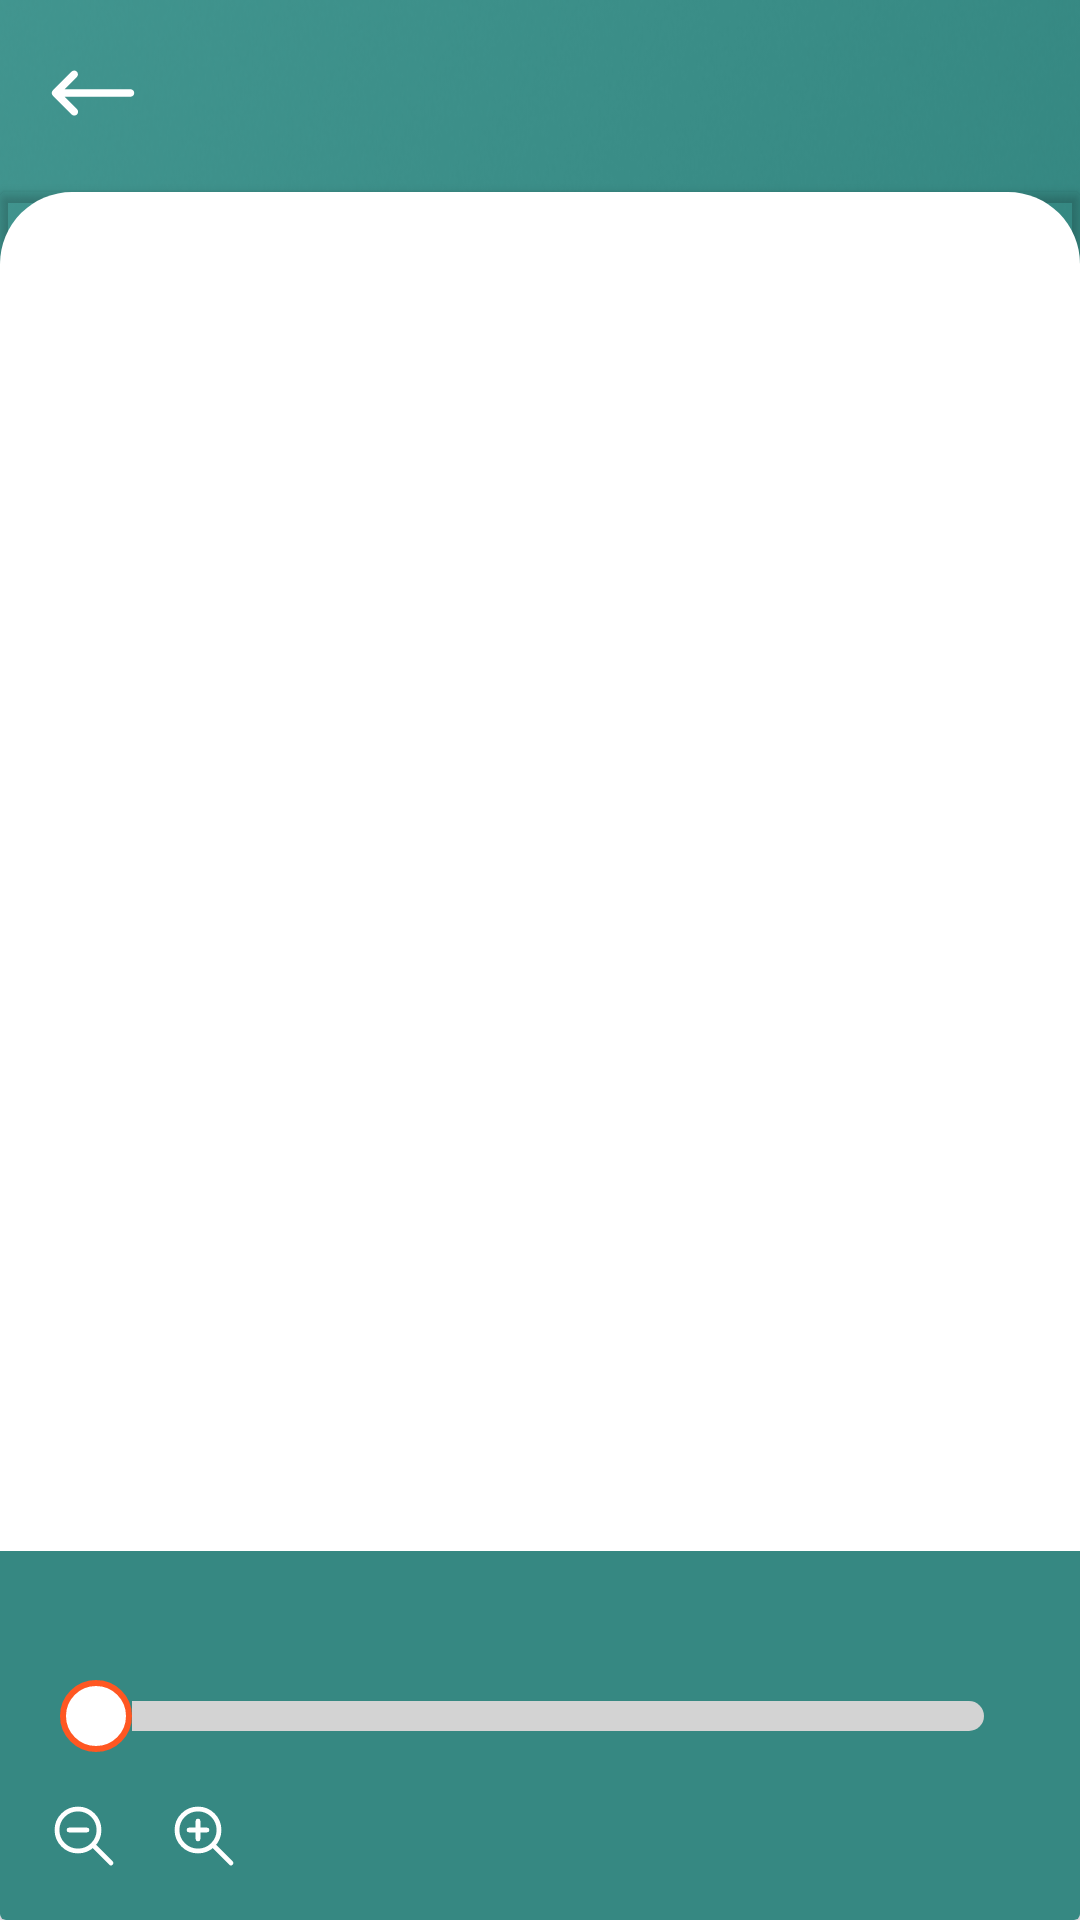

Android layout source for this screen:
<!-- AndroidManifest.xml: application theme Theme.File_reader -->
<!-- res/layout/fragment_file_page.xml -->
<?xml version="1.0" encoding="utf-8"?>
<androidx.constraintlayout.widget.ConstraintLayout xmlns:android="http://schemas.android.com/apk/res/android"
    xmlns:app="http://schemas.android.com/apk/res-auto"
    android:layout_width="match_parent"
    android:layout_height="match_parent"
    xmlns:tools="http://schemas.android.com/tools"
    android:background="@drawable/img_background">

    <androidx.constraintlayout.widget.Guideline
        android:id="@+id/guideline_horizontal"
        android:layout_width="wrap_content"
        android:layout_height="wrap_content"
        android:orientation="horizontal"
        app:layout_constraintGuide_percent="0.1" />

    <androidx.cardview.widget.CardView
        android:layout_width="match_parent"
        android:layout_height="0dp"
        app:cardBackgroundColor="@android:color/transparent"
        app:layout_constraintBottom_toBottomOf="parent"
        app:layout_constraintEnd_toEndOf="parent"
        app:layout_constraintStart_toStartOf="parent"
        app:layout_constraintTop_toTopOf="@+id/guideline_horizontal">

        <androidx.constraintlayout.widget.ConstraintLayout
            android:layout_width="match_parent"
            android:layout_height="match_parent"
            android:background="@drawable/bg_rounded_top_24">

            
            <ScrollView
                android:id="@+id/scrollView"
                android:layout_width="0dp"
                android:layout_height="0dp"
                android:layout_margin="16dp"
                android:background="@drawable/bg_rounded_top_24"
                android:visibility="gone"
                app:layout_constraintBottom_toTopOf="@+id/footer"
                app:layout_constraintEnd_toEndOf="parent"
                app:layout_constraintStart_toStartOf="parent"
                app:layout_constraintTop_toTopOf="parent">

                <LinearLayout
                    android:layout_width="match_parent"
                    android:layout_height="wrap_content"
                    android:orientation="vertical">

                    <TextView
                        android:id="@+id/textViewText"
                        android:layout_width="match_parent"
                        android:layout_height="wrap_content"
                        android:padding="16dp"
                        android:textColor="@android:color/black"
                        android:textSize="14sp"
                        android:visibility="visible"
                        tools:text="Lorem ipsum dolor sit amet, consectetur adipiscing elit, sed do eiusmod tempor incididunt ut labore et dolore magna aliqua. Ut enim ad minim veniam, quis nostrud exercitation ullamco laboris nisi ut aliquip ex ea commodo consequat. Duis aute irure dolor in reprehenderit in voluptate velit esse cillum dolore eu fugiat nulla pariatur. Excepteur sint occaecat cupidatat non proident, sunt in culpa qui officia deserunt mollit anim id est laborum. Sed ut perspiciatis unde omnis iste natus error sit voluptatem accusantium doloremque laudantium, totam rem aperiam, eaque ipsa quae ab illo inventore veritatis et quasi architecto beatae vitae dicta sunt explicabo. Nemo enim ipsam voluptatem quia voluptas sit aspernatur aut odit aut fugit, sed quia consequuntur magni dolores eos qui ratione voluptatem sequi nesciunt. Neque porro quisquam est, qui dolorem ipsum quia dolor sit amet, consectetur, adipisci velit, sed quia non numquam eius modi tempora incidunt ut labore et dolore magnam aliquam quaerat voluptatem. Ut enim ad minima veniam, quis nostrum exercitationem ullam corporis suscipit laboriosam, nisi ut aliquid ex ea commodi consequatur?" />
                </LinearLayout>
            </ScrollView>

            <ImageView
                android:id="@+id/imageViewPdf"
                android:layout_width="match_parent"
                android:layout_height="0dp"
                android:visibility="gone"
                app:layout_constraintBottom_toTopOf="@+id/footer"
                app:layout_constraintEnd_toEndOf="parent"
                app:layout_constraintHorizontal_bias="1.0"
                app:layout_constraintStart_toStartOf="parent"
                app:layout_constraintTop_toTopOf="parent"
                tools:src="@tools:sample/avatars" />

            
            <RelativeLayout
                android:id="@+id/footer"
                android:layout_width="match_parent"
                android:layout_height="wrap_content"
                android:background="@color/green"
                android:padding="16dp"
                app:layout_constraintBottom_toBottomOf="parent"
                app:layout_constraintStart_toStartOf="parent"
                app:layout_constraintEnd_toEndOf="parent">

                <TextView
                    android:id="@+id/pageInfo"
                    android:layout_width="wrap_content"
                    android:layout_height="wrap_content"
                    android:gravity="center"
                    tools:text="23/854 Смерть чиновника"
                    android:textColor="@android:color/white"
                    android:layout_centerHorizontal="true"
                    android:layout_marginBottom="8dp" />

                <SeekBar
                    android:id="@+id/seekBar"
                    android:layout_width="match_parent"
                    android:layout_height="wrap_content"
                    tools:progress="30"
                    android:progressDrawable="@drawable/custom_seekbar"
                    android:thumb="@drawable/seekbar_thumb"
                    android:layout_below="@id/pageInfo"
                    android:layout_centerHorizontal="true" />

                <LinearLayout
                    android:layout_width="wrap_content"
                    android:layout_height="wrap_content"
                    android:orientation="horizontal"
                    android:layout_alignParentStart="true"
                    android:layout_below="@id/seekBar"
                    android:layout_marginTop="16dp">

                    <ImageView
                        android:id="@+id/zoomOutButton"
                        android:layout_width="24dp"
                        android:layout_height="24dp"
                        android:src="@drawable/ic_zoom_out"
                        android:contentDescription="Zoom out button"
                        android:layout_marginEnd="16dp" />

                    <ImageView
                        android:id="@+id/zoomInButton"
                        android:layout_width="24dp"
                        android:layout_height="24dp"
                        android:src="@drawable/ic_zoom_in"
                        android:contentDescription="Zoom in button" />
                </LinearLayout>
            </RelativeLayout>

        </androidx.constraintlayout.widget.ConstraintLayout>
    </androidx.cardview.widget.CardView>

    <ImageView
        android:id="@+id/buttonBack"
        android:layout_width="wrap_content"
        android:layout_height="wrap_content"
        android:layout_marginStart="16dp"
        android:layout_marginTop="16dp"
        android:src="@drawable/ic_arrow_left"
        app:layout_constraintStart_toStartOf="parent"
        app:layout_constraintTop_toTopOf="parent" />
</androidx.constraintlayout.widget.ConstraintLayout>
<!-- resources referenced by this layout -->
<resources>
  <color name="green">#368882</color>
  <!-- drawable bg_rounded_top_24 (drawable) -->
  <?xml version="1.0" encoding="utf-8"?>
  <selector xmlns:android="http://schemas.android.com/apk/res/android">
      <item>
          <shape android:shape="rectangle">
              <solid android:color="@color/white"/>
              <corners
                  android:topLeftRadius="24dp"
                  android:topRightRadius="24dp"/>
          </shape>
      </item>
  </selector>
  <!-- drawable custom_seekbar (drawable) -->
  <?xml version="1.0" encoding="utf-8"?>
  <layer-list xmlns:android="http://schemas.android.com/apk/res/android">
      
      <item android:gravity="center_vertical">
          <shape android:shape="rectangle">
              <solid android:color="#D3D3D3"/>
              <size android:height="10dp"/>
              <corners android:radius="9dp"/>
          </shape>
      </item>
      <item android:gravity="center_vertical">
          <scale android:scaleWidth="100%">
              <selector>
                  <item android:state_enabled="false"
                      android:drawable="@color/green"/>
                  <item>
                      <shape android:shape="rectangle">
                          <solid android:color="#FF5722"/>
                          <size android:height="10dp"/>
                          <corners android:radius="9dp"/>
                      </shape>
                  </item>
              </selector>
          </scale>
      </item>
  </layer-list>
  <!-- drawable ic_zoom_in (drawable) -->
  <vector xmlns:android="http://schemas.android.com/apk/res/android"
      android:width="30dp"
      android:height="30dp"
      android:viewportWidth="30"
      android:viewportHeight="30">
    <path
        android:pathData="M8.75,12.5H12.5M12.5,12.5H16.25M12.5,12.5V8.75M12.5,12.5V16.25M18.75,18.75L26.25,26.25M12.5,21.25C7.668,21.25 3.75,17.333 3.75,12.5C3.75,7.668 7.668,3.75 12.5,3.75C17.333,3.75 21.25,7.668 21.25,12.5C21.25,17.333 17.333,21.25 12.5,21.25Z"
        android:strokeLineJoin="round"
        android:strokeWidth="2"
        android:fillColor="#00000000"
        android:strokeColor="#ffffff"
        android:strokeLineCap="round"/>
  </vector>
  <!-- drawable ic_zoom_out (drawable) -->
  <vector xmlns:android="http://schemas.android.com/apk/res/android"
      android:width="30dp"
      android:height="30dp"
      android:viewportWidth="30"
      android:viewportHeight="30">
    <path
        android:pathData="M8.75,12.5H16.25M18.75,18.75L26.25,26.25M12.5,21.25C7.668,21.25 3.75,17.333 3.75,12.5C3.75,7.668 7.668,3.75 12.5,3.75C17.333,3.75 21.25,7.668 21.25,12.5C21.25,17.333 17.333,21.25 12.5,21.25Z"
        android:strokeLineJoin="round"
        android:strokeWidth="2"
        android:fillColor="#00000000"
        android:strokeColor="#ffffff"
        android:strokeLineCap="round"/>
  </vector>
  <!-- drawable seekbar_thumb (drawable) -->
  <selector xmlns:android="http://schemas.android.com/apk/res/android">
      <item android:state_pressed="true">
          <shape>
              <size android:width="24dp" android:height="24dp"/>
              <solid android:color="#FF5722"/>
              <corners android:radius="12dp"/>
              <stroke android:width="2dp" android:color="#FF9800"/>
          </shape>
      </item>
      <item>
          <shape>
              <size android:width="24dp" android:height="24dp"/>
              <solid android:color="#FFFFFF"/>
              <corners android:radius="12dp"/>
              <stroke android:width="2dp" android:color="#FF5722"/>
          </shape>
      </item>
  </selector>
  <style name="Theme.File_reader" parent="Base.Theme.File_reader" />
  <color name="white">#FFFFFFFF</color>
  <style name="Base.Theme.File_reader" parent="Theme.Material3.DayNight.NoActionBar">
          
          
      </style>
</resources>
